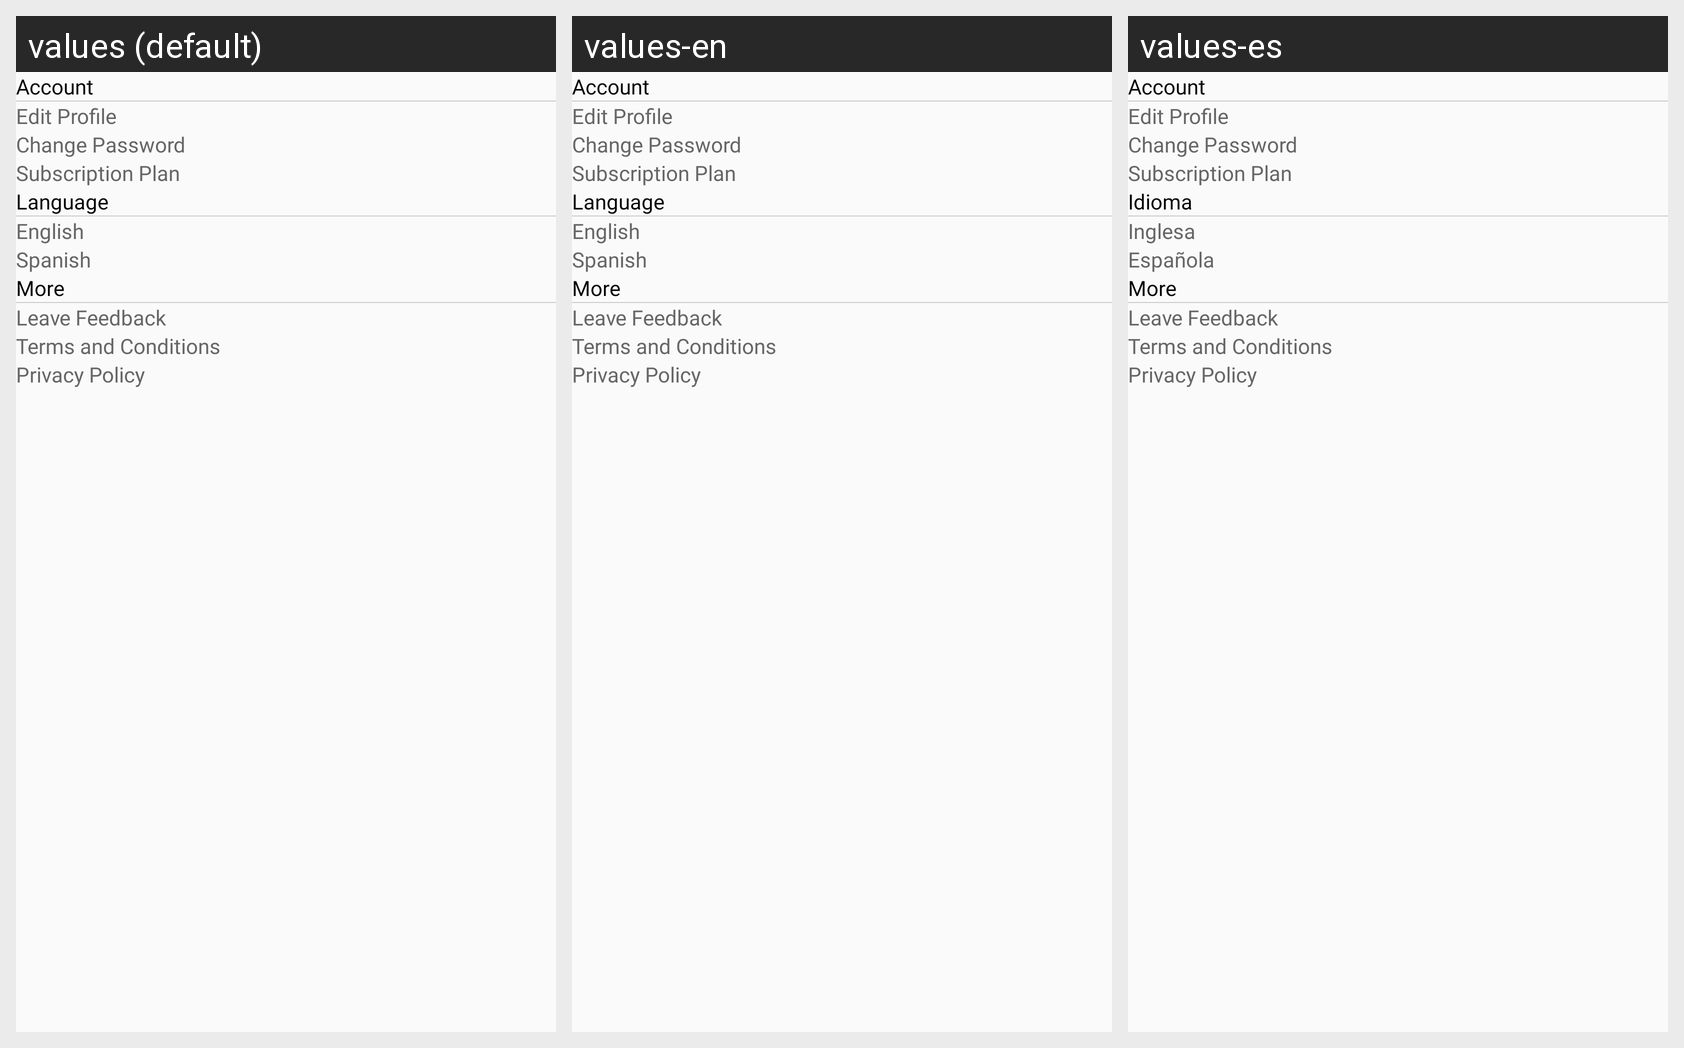

Here is an Android app screen in its default locale and in the app's own translations. Write out the translated-string differences for the strings that appear on this screen.
Android screen res/layout/setting_activty_40.xml rendered under 3 locales, left to right: values (default), values-en, values-es. Device: Nexus 5 (rendered at 1080×1920; each locale shown at half size, 540×960, under a caption strip naming it); theme Theme.AppCompat.Light.NoActionBar.
Strings drawn on this screen, with the default value and each locale's value (text and hints the layout hard-codes, and strings that could not be matched under every locale, appear in the picture but are not listed):

accounts
  values: Account
  values-en: Account
  values-es: Account

edit_profile
  values: Edit Profile
  values-en: Edit Profile
  values-es: Edit Profile

change_pass
  values: Change Password
  values-en: Change Password
  values-es: Change Password

subscription_plan
  values: Subscription Plan
  values-en: Subscription Plan
  values-es: Subscription Plan

more
  values: More
  values-en: More
  values-es: More

language
  values: Language
  values-en: Language
  values-es: Idioma

english_lng
  values: English
  values-en: English
  values-es: Inglesa

spanish_lng
  values: Spanish
  values-en: Spanish
  values-es: Española

leave_feedback
  values: Leave Feedback
  values-en: Leave Feedback
  values-es: Leave Feedback

terms_and_conditions
  values: Terms and Conditions
  values-en: Terms and Conditions
  values-es: Terms and Conditions

privacy_policy
  values: Privacy Policy
  values-en: Privacy Policy
  values-es: Privacy Policy
